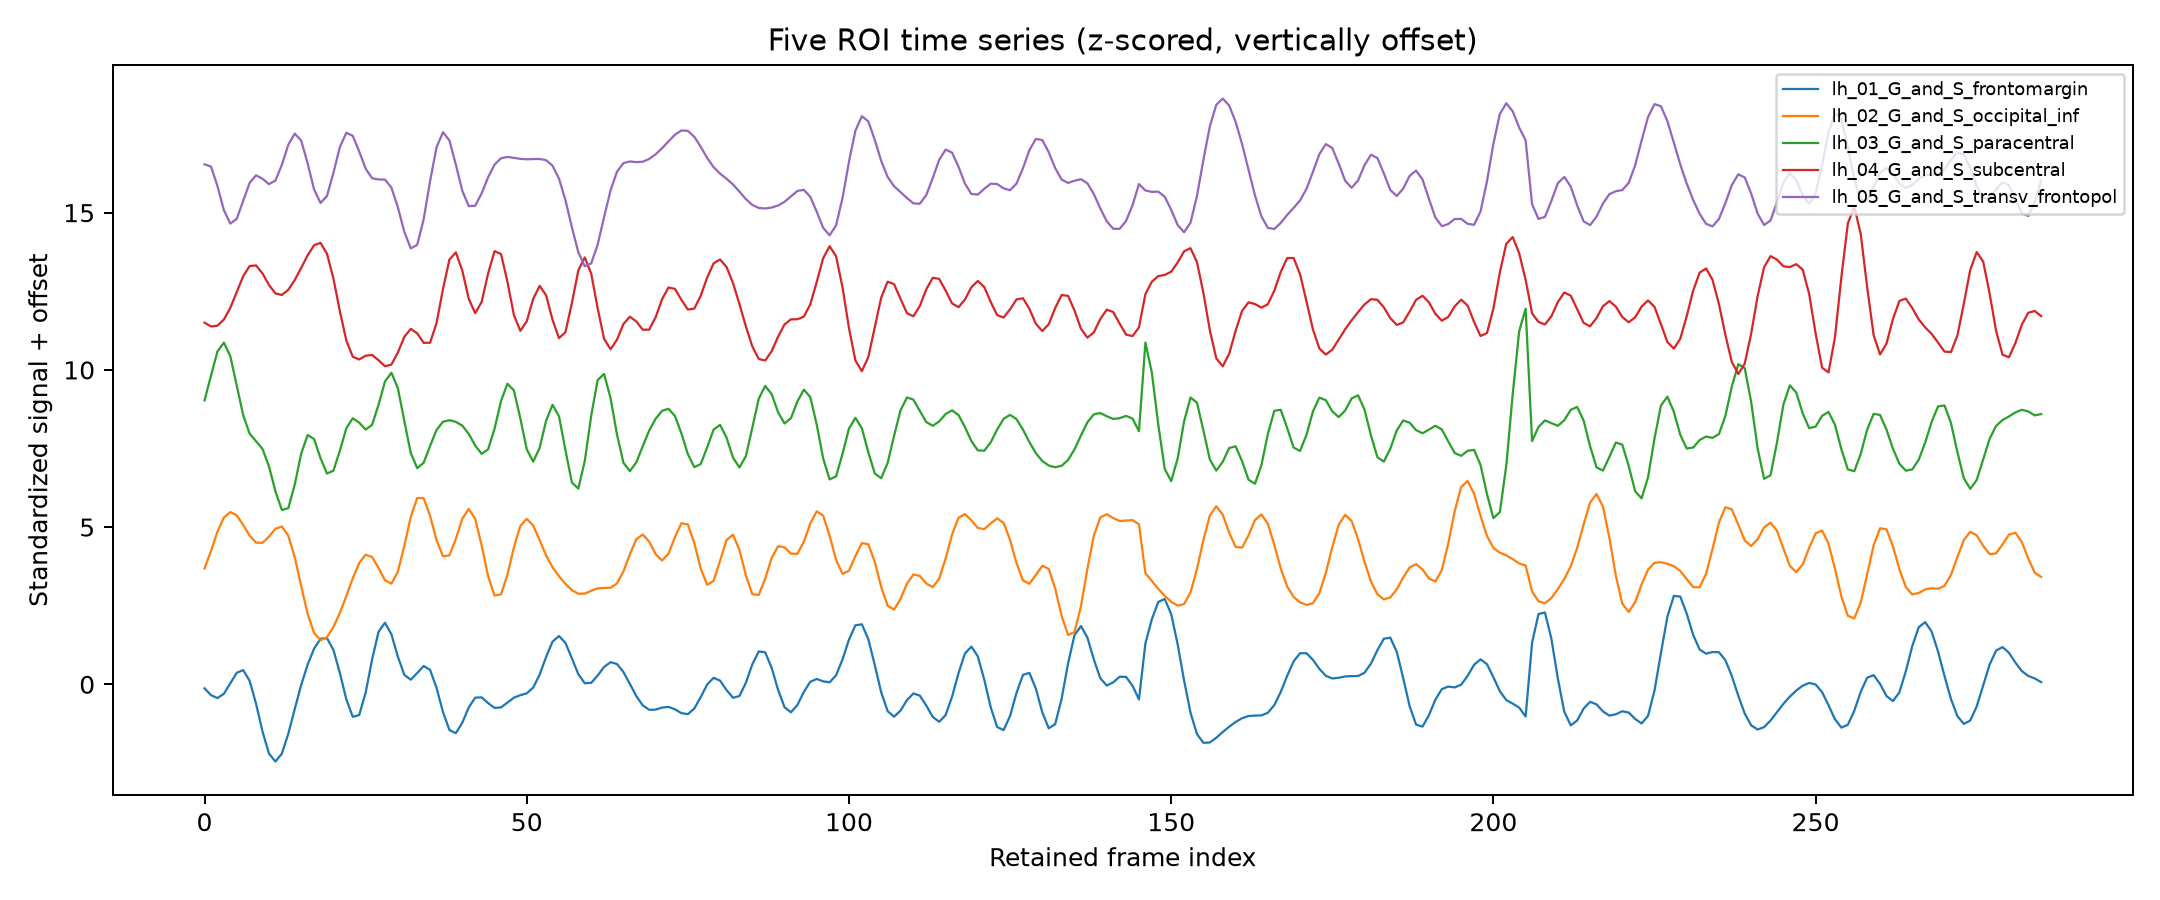

Values plotted in this chart, from the file beside it:
original_frame_index, lh_01_G_and_S_frontomargin, lh_02_G_and_S_occipital_inf, lh_03_G_and_S_paracentral, lh_04_G_and_S_subcentral, lh_05_G_and_S_transv_frontopol, lh_06_G_and_S_cingul-Ant, lh_07_G_and_S_cingul-Mid-Ant, lh_08_G_and_S_cingul-Mid-Post, lh_09_G_cingul-Post-dorsal, lh_10_G_cingul-Post-ventral, lh_11_G_cuneus, lh_12_G_front_inf-Opercular, lh_13_G_front_inf-Orbital, lh_14_G_front_inf-Triangul, lh_15_G_front_middle, lh_16_G_front_sup, lh_17_G_Ins_lg_and_S_cent_ins, lh_18_G_insular_short, lh_19_G_occipital_middle, lh_20_G_occipital_sup, lh_21_G_oc-temp_lat-fusifor, lh_22_G_oc-temp_med-Lingual, lh_23_G_oc-temp_med-Parahip
0, -0.1796, -1.012, 1.742, -1.875, 1.057, -1.968, -0.875, -3.175, -7.171, -3.395, 5.194, -0.9495, -1.913, -2.151, 1.64, -0.2874, -0.6644, -2.578, 2.576, 5.536, 1.106, 5.84, -1.031
1, -0.5522, 0.7756, 3.1, -2.337, 0.9166, -2.949, -0.5567, -3.614, -9.56, -4.078, 5.258, -1.786, -2.395, -5.125, 1.648, -0.4818, -0.716, -2.563, 3.105, 6.154, 2.571, 7.08, -0.5977
2, -0.7146, 2.748, 4.431, -2.246, -0.3603, -2.992, 0.2846, -2.029, -8.726, -4.8, 2.639, -2.194, -1.387, -6.429, 1.352, -0.1567, 0.05874, -2.13, 2.144, 3.774, 3.634, 5.594, 0.3805
3, -0.4811, 4.209, 4.917, -1.504, -1.949, -2.316, 0.4104, 0.2687, -4.97, -5.246, -1.735, -2.223, 1.246, -5.635, 0.6088, 0.2606, 1.004, -1.817, 0.1394, -0.01477, 4.117, 2.139, 1.539
4, 0.09247, 4.769, 4.173, -0.08551, -2.833, -1.323, -0.947, 1.599, -0.05277, -5.02, -6.289, -2.128, 4.522, -3.467, -0.4773, 0.4195, 1.55, -1.727, -1.92, -3.218, 3.941, -1.852, 2.498
5, 0.6746, 4.417, 2.564, 1.83, -2.518, -0.5411, -3.245, 1.224, 3.703, -4.127, -9.612, -2.068, 6.762, -1.297, -1.545, 0.2453, 1.61, -1.508, -3.12, -4.721, 3.091, -5.133, 2.97
6, 0.819, 3.452, 0.9301, 3.741, -1.341, -0.4703, -4.848, -0.1127, 4.706, -3.128, -10.89, -1.885, 6.551, -0.2231, -2.181, -0.118, 1.502, -0.7665, -3.099, -4.655, 1.712, -7.045, 2.801
7, 0.2299, 2.355, -0.0809, 4.965, -0.1553, -1.326, -4.228, -0.8474, 2.982, -2.741, -9.829, -1.167, 3.632, -0.3921, -2.206, -0.5068, 1.54, 0.4532, -2.112, -3.695, 0.2389, -7.309, 2.014
8, -1.034, 1.636, -0.5005, 5.04, 0.3389, -2.845, -1.238, 0.07116, 0.08031, -3.144, -6.426, 0.3873, -0.8928, -1.06, -1.814, -0.8678, 1.704, 1.575, -0.7248, -2.087, -0.6608, -5.667, 0.8336
9, -2.555, 1.619, -0.9232, 4.065, 0.1097, -4.342, 2.584, 2.253, -1.937, -3.586, -0.9863, 2.571, -5.213, -1.32, -1.413, -1.219, 1.656, 1.851, 0.5714, 0.5978, -0.4181, -1.939, -0.351
10, -3.757, 2.256, -1.878, 2.68, -0.2405, -5.066, 5.007, 4.1, -1.789, -2.749, 5.542, 4.562, -7.878, -0.9034, -1.315, -1.527, 1.073, 0.9121, 1.549, 4.72, 0.9968, 3.448, -1.132
11, -4.194, 3.057, -3.247, 1.661, -0.003598, -4.647, 4.68, 4.038, 0.2793, 0.283, 11.42, 5.313, -8.557, -0.3828, -1.517, -1.663, -0.00568, -0.9194, 2.169, 9.544, 2.881, 9.015, -1.276
12, -3.757, 3.287, -4.271, 1.469, 1.028, -3.296, 2.116, 1.784, 2.747, 5.135, 14.6, 4.271, -7.99, -0.5848, -1.778, -1.511, -1.097, -2.752, 2.402, 13.04, 4.091, 12.56, -0.8297
13, -2.67, 2.346, -4.174, 2.099, 2.347, -1.597, -0.6926, -1.342, 3.877, 10.06, 13.84, 1.935, -7.205, -1.685, -1.905, -1.126, -1.528, -3.596, 2.133, 12.93, 3.711, 12.35, -0.07204
14, -1.31, 0.1392, -2.878, 3.276, 3.077, -0.04261, -1.737, -3.333, 2.88, 12.85, 9.611, -0.2477, -6.628, -2.777, -1.952, -0.7492, -0.842, -2.883, 1.246, 8.352, 1.642, 8.384, 0.6722
15, 0.004368, -2.819, -1.173, 4.736, 2.618, 1.307, -0.4315, -2.94, 0.4232, 12.24, 4.072, -0.7176, -5.749, -2.383, -2.137, -0.6286, 0.8866, -0.7452, -0.2218, 0.7921, -1.313, 2.71, 1.193
16, 1.123, -5.663, -0.1557, 6.262, 1.113, 2.744, 2.035, -0.5425, -1.805, 8.729, -0.1434, 1.1, -3.628, 0.3985, -2.52, -0.775, 3.024, 2.036, -2.005, -6.62, -3.955, -1.713, 1.424
17, 1.996, -7.623, -0.3805, 7.483, -0.5902, 4.463, 3.653, 2.176, -2.19, 4.341, -1.575, 4.225, 0.1525, 4.957, -2.789, -0.8983, 4.633, 4.359, -3.671, -10.97, -5.415, -2.87, 1.353
18, 2.539, -8.372, -1.429, 7.762, -1.478, 6.154, 3.098, 3.471, -0.2414, 1.345, -0.7765, 6.598, 4.826, 9.278, -2.41, -0.6271, 4.898, 5.262, -4.778, -11.26, -5.573, -0.9658, 0.9365
19, 2.571, -8.049, -2.272, 6.455, -1.021, 7.012, 0.6441, 2.733, 3.056, 0.8505, 0.3127, 6.404, 8.631, 11.11, -1.097, 0.1351, 3.529, 4.342, -5.012, -8.746, -4.907, 1.896, 0.1399
20, 1.925, -7.013, -2.114, 3.449, 0.4996, 6.27, -2.147, 0.7672, 5.808, 2.216, 0.01117, 3.34, 9.808, 9.441, 0.8049, 1.027, 0.9419, 1.974, -4.26, -5.615, -3.968, 3.355, -0.9485
21, 0.665, -5.561, -1.019, -0.4928, 2.191, 3.847, -3.636, -0.9799, 6.338, 3.655, -1.763, -1.089, 7.759, 5.15, 2.408, 1.424, -1.892, -0.8056, -2.639, -3.357, -2.979, 2.485, -2.053
22, -0.7815, -3.846, 0.2103, -4.015, 3.131, 0.6086, -3.273, -1.567, 4.211, 3.545, -3.545, -4.568, 3.561, 0.4169, 2.874, 0.9121, -3.911, -2.768, -0.5101, -1.992, -1.895, 0.2033, -2.815
23, -1.74, -2.027, 0.7629, -5.999, 2.929, -2.035, -1.861, -1.177, 0.5218, 1.506, -3.728, -5.576, -0.568, -2.754, 2.073, -0.3164, -4.508, -3.115, 1.532, -0.7452, -0.7968, -1.844, -3.019
24, -1.644, -0.4497, 0.5237, -6.321, 1.902, -2.953, -0.8119, -0.7901, -2.731, -1.465, -2.112, -4.426, -2.547, -3.753, 0.7528, -1.493, -3.843, -1.908, 2.796, 0.663, -0.1642, -2.875, -2.733
25, -0.4172, 0.3943, 0.1397, -5.873, 0.7758, -1.969, -1.02, -1.247, -3.834, -3.803, -0.2436, -2.934, -1.645, -3.484, 0.0134, -1.752, -2.698, -0.0002037, 2.779, 1.425, -0.6482, -3.613, -2.23
26, 1.4, 0.1662, 0.4032, -5.776, 0.1447, 0.09436, -2.224, -2.511, -2.409, -4.47, -0.1471, -2.947, 1.152, -3.365, 0.4636, -0.7305, -1.931, 1.516, 1.495, 0.4027, -2.434, -5.387, -1.737
27, 2.918, -0.9624, 1.5, -6.414, 0.06448, 1.981, -3.274, -3.693, 0.3239, -3.553, -2.471, -4.841, 3.844, -4.085, 1.734, 1.142, -1.899, 2.012, -0.3754, -2.428, -4.742, -8.488, -1.236
28, 3.415, -2.218, 2.782, -7.138, 0.05949, 2.769, -3.043, -3.797, 2.249, -2.036, -5.63, -7.171, 4.709, -5.099, 2.771, 2.902, -2.273, 1.658, -1.712, -5.264, -5.999, -11.31, -0.5282
29, 2.781, -2.567, 3.262, -6.934, -0.4746, 2.284, -1.274, -2.541, 1.646, -1.028, -6.805, -7.762, 3.349, -5.216, 2.698, 3.657, -2.392, 1.162, -1.504, -5.38, -4.758, -11.24, 0.4685
30, 1.559, -1.333, 2.416, -5.479, -1.758, 0.9695, 1.228, -0.603, -1.703, -1.073, -4.135, -5.419, 0.8312, -3.695, 1.544, 3.11, -1.898, 1.11, 0.5454, -1.174, -0.7627, -6.695, 1.479
31, 0.5579, 1.3, 0.6164, -3.597, -3.373, -0.582, 3.143, 0.8744, -6.275, -1.975, 1.598, -0.914, -1.125, -0.9192, 0.2203, 1.657, -1.104, 1.442, 3.747, 6.215, 4.615, 1.187, 1.956
32, 0.2937, 4.273, -1.142, -2.625, -4.455, -1.992, 3.499, 1.123, -9.616, -3.124, 7.194, 3.51, -1.335, 1.9, -0.2426, 0.04531, -0.7697, 1.509, 6.696, 13.14, 8.995, 8.789, 1.507
33, 0.6585, 6.204, -1.974, -3.157, -4.233, -3.125, 2.256, 0.2684, -9.744, -3.966, 9.125, 5.729, 0.06953, 3.664, 0.4262, -1.105, -1.416, 0.6766, 7.963, 15.57, 10.33, 12.13, 0.3171
34, 1.046, 6.192, -1.682, -4.313, -2.554, -3.883, 0.2737, -0.8394, -6.303, -4.257, 5.983, 5.183, 1.762, 4.137, 1.498, -1.564, -2.749, -1.031, 6.832, 11.66, 8.1, 9.415, -0.8297
35, 0.8313, 4.378, -0.7564, -4.3, -0.04979, -4.069, -1.262, -1.299, -0.8047, -4.028, -0.5184, 3.076, 2.129, 3.867, 1.856, -1.428, -3.737, -2.809, 3.664, 3.042, 3.565, 2.212, -1.06
36, -0.149, 1.899, 0.1193, -1.928, 2.178, -3.511, -1.544, -0.8017, 4.204, -3.44, -6.704, 1.265, 0.3644, 3.447, 0.9427, -0.9006, -3.348, -3.626, -0.2883, -6.216, -1.028, -5.602, -0.1009
37, -1.478, 0.2389, 0.5729, 2.169, 3.169, -2.321, -0.5606, 0.2249, 6.534, -2.703, -9.37, 0.7964, -2.971, 2.861, -0.7514, -0.1595, -1.412, -3.022, -3.501, -11.99, -3.744, -10.27, 1.413
38, -2.465, 0.3374, 0.6567, 5.751, 2.626, -0.9866, 0.9986, 1.041, 5.505, -2.074, -7.713, 1.273, -6.246, 1.573, -2.095, 0.5951, 1.123, -1.493, -4.891, -12.35, -3.903, -10.26, 2.325
39, -2.641, 2.023, 0.5689, 6.615, 1.033, -0.1159, 2.219, 1.196, 2.218, -1.798, -3.486, 1.489, -7.732, -0.7125, -2.26, 1.044, 2.827, -0.1058, -4.269, -8.206, -2.161, -6.689, 1.814
40, -2.062, 4.104, 0.3531, 4.398, -0.6812, 0.0008256, 2.512, 0.8433, -1.139, -1.923, 0.5019, 0.6799, -6.627, -3.373, -1.401, 0.8132, 2.876, 0.3575, -2.358, -2.339, 0.1461, -2.068, 0.07123
41, -1.229, 5.083, -0.09283, 1.016, -1.685, -0.3504, 1.909, 0.5563, -2.5, -2.116, 2.289, -0.7358, -3.507, -5.036, -0.4628, -0.2566, 1.723, 0.03039, -0.4018, 2.378, 1.847, 1.433, -1.758
42, -0.6912, 4.073, -0.733, -0.7344, -1.659, -0.5004, 0.947, 0.8266, -0.974, -1.75, 1.704, -1.554, 0.04351, -4.584, -0.31, -1.848, 0.783, -0.1854, 0.4525, 4.248, 2.416, 3.007, -2.383
43, -0.6747, 1.348, -1.193, 0.6305, -0.8476, 0.06474, 0.2491, 1.665, 2.771, -0.3189, -0.05514, -0.9323, 2.394, -2.209, -0.9281, -3.184, 1.31, 0.552, -0.2842, 3.12, 1.967, 3.047, -1.314
44, -0.9884, -1.794, -0.9487, 4.059, 0.209, 1.238, 0.1014, 2.597, 6.918, 2.047, -1.577, 0.7702, 2.808, 0.4987, -1.438, -3.434, 3.343, 2.196, -2.178, 0.05481, 0.9537, 2.35, 0.7552
45, -1.253, -3.782, 0.1827, 6.763, 1.039, 2.294, 0.2955, 3.027, 9.408, 4.423, -2.1, 2.221, 1.788, 1.636, -0.9312, -2.265, 5.577, 3.701, -4.062, -3.199, -0.08776, 1.537, 2.454
46, -1.228, -3.673, 1.706, 6.428, 1.456, 2.386, 0.3399, 2.671, 8.905, 5.556, -1.582, 2.237, 0.6365, 0.4705, 0.605, -0.1486, 6.304, 3.784, -4.628, -4.743, -0.6709, 1.022, 2.725
47, -0.9644, -1.654, 2.656, 3.081, 1.544, 1.174, -0.1278, 1.725, 5.376, 4.724, -0.2691, 0.802, 0.5215, -1.921, 2.117, 1.857, 4.728, 1.962, -3.162, -3.199, -0.4398, 1.221, 1.552
48, -0.6922, 1.14, 2.296, -0.9393, 1.485, -0.9039, -1.033, 0.6737, 0.08169, 2.395, 1.632, -0.9156, 1.661, -3.474, 2.3, 2.745, 1.608, -0.9558, -0.01186, 1.502, 0.6795, 2.484, -0.1197
49, -0.5554, 3.335, 0.7587, -2.863, 1.418, -2.907, -1.898, -0.07125, -4.996, 0.08215, 3.84, -1.592, 3.178, -2.835, 0.7529, 2.197, -1.273, -3.386, 3.508, 7.663, 2.32, 4.675, -1.156
50, -0.4564, 4.079, -0.9398, -1.707, 1.392, -3.984, -2.191, -0.4224, -8.048, -0.6109, 5.735, -0.9159, 3.738, -0.5246, -1.533, 0.7756, -2.424, -4.106, 5.798, 12.31, 3.7, 6.866, -1.072
51, -0.1376, 3.383, -1.62, 1.001, 1.403, -3.836, -1.729, -0.5719, -8.253, 0.8485, 6.445, 0.1366, 2.563, 1.451, -2.829, -0.4603, -1.702, -3.138, 5.85, 12.74, 3.969, 7.671, -0.3053
52, 0.568, 1.891, -0.8605, 2.573, 1.413, -2.734, -0.8238, -0.7367, -6.119, 3.415, 5.385, 0.2095, 0.1219, 1.335, -2.026, -0.6482, -0.3094, -1.677, 3.811, 8.318, 2.714, 6.167, 0.2423
53, 1.536, 0.3391, 0.6238, 1.436, 1.329, -1.187, -0.05488, -0.9332, -3.181, 5.056, 2.853, -1.125, -2.006, -0.7168, 0.4102, 0.3547, 0.2541, -1.102, 0.847, 1.201, 0.3023, 2.72, -0.04721
54, 2.379, -0.8874, 1.503, -1.536, 0.9695, 0.4167, 0.1653, -0.9805, -1.161, 4.107, 0.04791, -2.814, -2.101, -2.494, 2.693, 1.947, -0.5832, -1.863, -1.588, -4.768, -2.248, -1.048, -1.057
55, 2.689, -1.808, 0.876, -3.744, 0.1247, 1.898, -0.1087, -0.7171, -1.053, 0.454, -1.649, -3.077, 0.4914, -1.393, 3.042, 3.229, -2.029, -3.108, -2.601, -6.487, -3.836, -3.281, -2.093
56, 2.315, -2.583, -0.9793, -3.036, -1.287, 3.139, -0.4077, -0.2241, -2.629, -4.277, -1.637, -0.9024, 4.733, 3.354, 1.074, 3.573, -2.613, -3.352, -2.274, -3.68, -3.93, -3.172, -2.442
57, 1.47, -3.231, -2.761, 0.4795, -3.063, 3.941, -0.2086, 0.168, -4.656, -7.698, -0.5161, 2.946, 8.327, 9.685, -1.848, 2.948, -1.416, -1.667, -1.415, 0.9181, -2.846, -1.506, -1.854
58, 0.5979, -3.603, -3.1, 4.434, -4.709, 4.104, 0.6756, 0.1267, -5.67, -8.118, 0.4156, 6.309, 9.024, 13.88, -3.591, 1.83, 1.142, 1.54, -0.8767, 3.514, -1.495, -0.006502, -0.606
59, 0.0993, -3.586, -1.593, 6.004, -5.632, 3.676, 1.956, -0.372, -4.832, -5.529, 0.2018, 7.148, 6.028, 13.14, -2.807, 0.8147, 3.571, 4.753, -0.987, 1.938, -0.7763, -0.006306, 0.7886
... 226 more rows
